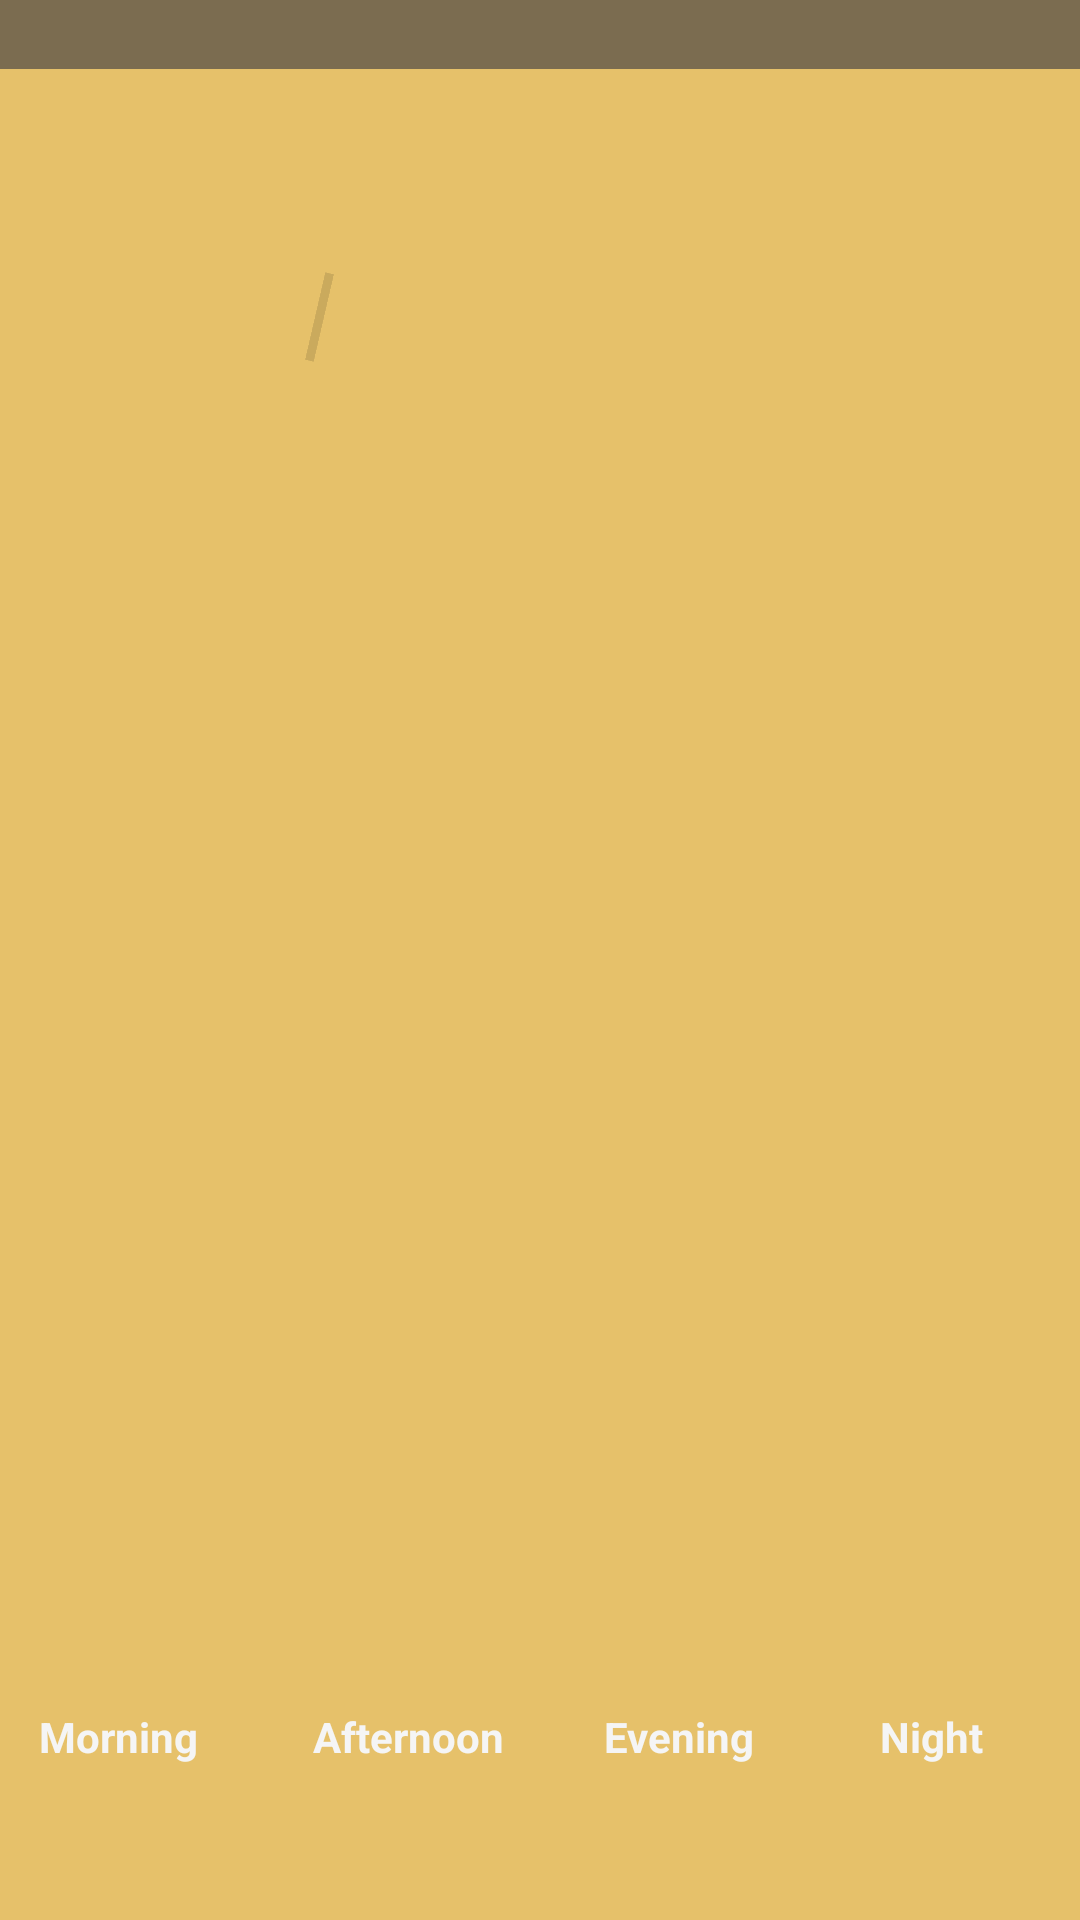

Write the Android layout XML for this screen, with the resource values it uses.
<!-- AndroidManifest.xml: application theme Theme.VCWeatherApp -->
<!-- res/layout/daily_weather_entry.xml -->
<?xml version="1.0" encoding="utf-8"?>
<androidx.constraintlayout.widget.ConstraintLayout xmlns:android="http://schemas.android.com/apk/res/android"
    xmlns:app="http://schemas.android.com/apk/res-auto"
    xmlns:tools="http://schemas.android.com/tools"
    android:layout_width="match_parent"
    android:layout_height="260dp"
    android:layout_marginTop="0dp"
    android:layout_marginBottom="0dp"
    android:background="#E6C16A"
    android:orientation="vertical">

    <TextView
        android:id="@+id/dailyNightTemp"
        android:layout_width="92dp"
        android:layout_height="32dp"
        android:layout_marginEnd="8dp"
        android:textAlignment="center"
        android:textColor="#f5f5f5"
        android:textSize="24sp"
        android:textStyle="bold"
        app:layout_constraintBottom_toBottomOf="parent"
        app:layout_constraintEnd_toEndOf="parent"
        app:layout_constraintHorizontal_bias="1.0"
        app:layout_constraintStart_toStartOf="parent"
        app:layout_constraintTop_toTopOf="parent"
        app:layout_constraintVertical_bias="0.828" />

    <TextView
        android:id="@+id/dailyEveningTemp"
        android:layout_width="100dp"
        android:layout_height="31dp"
        android:textAlignment="center"
        android:textColor="#f5f5f5"
        android:textSize="24sp"
        android:textStyle="bold"
        app:layout_constraintBottom_toBottomOf="parent"
        app:layout_constraintEnd_toEndOf="parent"
        app:layout_constraintHorizontal_bias="0.678"
        app:layout_constraintStart_toStartOf="parent"
        app:layout_constraintTop_toTopOf="parent"
        app:layout_constraintVertical_bias="0.825" />

    <TextView
        android:id="@+id/dailyAfternoonTemp"
        android:layout_width="96dp"
        android:layout_height="34dp"
        android:textAlignment="center"
        android:textColor="#f5f5f5"
        android:textSize="24sp"
        android:textStyle="bold"
        app:layout_constraintBottom_toBottomOf="parent"
        app:layout_constraintEnd_toEndOf="parent"
        app:layout_constraintHorizontal_bias="0.339"
        app:layout_constraintStart_toStartOf="parent"
        app:layout_constraintTop_toTopOf="parent"
        app:layout_constraintVertical_bias="0.836" />

    <TextView
        android:id="@+id/lowTemp"
        android:layout_width="109dp"
        android:layout_height="47dp"
        android:layout_marginBottom="32dp"
        android:textAlignment="textStart"
        android:textColor="#f5f5f5"
        android:textSize="30sp"
        android:textStyle="bold"
        app:layout_constraintBottom_toBottomOf="parent"
        app:layout_constraintEnd_toEndOf="parent"
        app:layout_constraintHorizontal_bias="0.423"
        app:layout_constraintStart_toStartOf="parent"
        app:layout_constraintTop_toTopOf="parent"
        app:layout_constraintVertical_bias="0.154" />

    <TextView
        android:id="@+id/dailyDayDate"
        android:layout_width="414dp"
        android:layout_height="23dp"
        android:background="#7B6C50"
        android:textColor="#f5f5f5"
        android:textStyle="bold"
        app:layout_constraintBottom_toBottomOf="parent"
        app:layout_constraintEnd_toEndOf="parent"
        app:layout_constraintHorizontal_bias="0.666"
        app:layout_constraintStart_toStartOf="parent"
        app:layout_constraintTop_toTopOf="parent"
        app:layout_constraintVertical_bias="0.0" />

    <TextView
        android:id="@+id/highTemp"
        android:layout_width="113dp"
        android:layout_height="43dp"
        android:layout_marginBottom="32dp"
        android:textAlignment="textEnd"
        android:textColor="#f5f5f5"
        android:textSize="30sp"
        android:textStyle="bold"
        app:layout_constraintBottom_toBottomOf="parent"
        app:layout_constraintEnd_toEndOf="parent"
        app:layout_constraintHorizontal_bias="0.0"
        app:layout_constraintStart_toStartOf="parent"
        app:layout_constraintTop_toTopOf="parent"
        app:layout_constraintVertical_bias="0.151" />

    <View
        android:id="@+id/divider"
        android:layout_width="3dp"
        android:layout_height="30dp"
        android:layout_marginTop="4dp"
        android:layout_marginBottom="32dp"
        android:background="?android:attr/listDivider"
        android:rotation="13"
        android:visibility="visible"
        app:layout_constraintBottom_toBottomOf="parent"
        app:layout_constraintEnd_toEndOf="parent"
        app:layout_constraintHorizontal_bias="0.294"
        app:layout_constraintStart_toStartOf="parent"
        app:layout_constraintTop_toTopOf="parent"
        app:layout_constraintVertical_bias="0.151" />

    <TextView
        android:id="@+id/dailyDescription"
        android:layout_width="264dp"
        android:layout_height="51dp"
        android:layout_marginTop="16dp"
        android:textColor="#f5f5f5"
        android:textSize="18sp"
        android:textStyle="bold"
        app:layout_constraintBottom_toBottomOf="parent"
        app:layout_constraintEnd_toEndOf="parent"
        app:layout_constraintHorizontal_bias="0.088"
        app:layout_constraintStart_toStartOf="parent"
        app:layout_constraintTop_toTopOf="parent"
        app:layout_constraintVertical_bias="0.288" />

    <TextView
        android:id="@+id/dailyPrecipProb"
        android:layout_width="112dp"
        android:layout_height="23dp"
        android:layout_marginBottom="8dp"
        android:textColor="#f5f5f5"
        android:textSize="16sp"
        android:textStyle="bold"
        app:layout_constraintBottom_toBottomOf="parent"
        app:layout_constraintEnd_toEndOf="parent"
        app:layout_constraintHorizontal_bias="0.041"
        app:layout_constraintStart_toStartOf="parent"
        app:layout_constraintTop_toTopOf="parent"
        app:layout_constraintVertical_bias="0.535" />

    <TextView
        android:id="@+id/dailyUVIndex"
        android:layout_width="102dp"
        android:layout_height="33dp"
        android:layout_marginBottom="8dp"
        android:textColor="#f5f5f5"
        android:textSize="16sp"
        android:textStyle="bold"
        app:layout_constraintBottom_toBottomOf="parent"
        app:layout_constraintEnd_toEndOf="parent"
        app:layout_constraintHorizontal_bias="0.041"
        app:layout_constraintStart_toStartOf="parent"
        app:layout_constraintTop_toTopOf="parent"
        app:layout_constraintVertical_bias="0.662" />

    <ImageView
        android:id="@+id/dailyWeatherIcon"
        android:layout_width="135dp"
        android:layout_height="127dp"
        android:contentDescription="@string/daily_weather_icon"
        app:layout_constraintBottom_toBottomOf="parent"
        app:layout_constraintEnd_toEndOf="parent"
        app:layout_constraintHorizontal_bias="1.0"
        app:layout_constraintStart_toStartOf="parent"
        app:layout_constraintTop_toTopOf="parent"
        app:layout_constraintVertical_bias="0.15"
        app:srcCompat="@drawable/clear_day"
        tools:ignore="ImageContrastCheck" />

    <TextView
        android:id="@+id/dailyMorningTemp"
        android:layout_width="94dp"
        android:layout_height="33dp"
        android:textAlignment="center"
        android:textColor="#f5f5f5"
        android:textSize="24sp"
        android:textStyle="bold"
        app:layout_constraintBottom_toBottomOf="parent"
        app:layout_constraintEnd_toEndOf="parent"
        app:layout_constraintHorizontal_bias="0.0"
        app:layout_constraintStart_toStartOf="parent"
        app:layout_constraintTop_toTopOf="parent"
        app:layout_constraintVertical_bias="0.837" />

    <TextView
        android:id="@+id/dailyMorningText"
        android:layout_width="wrap_content"
        android:layout_height="wrap_content"
        android:layout_marginEnd="70dp"
        android:text="@string/morning"
        android:textColor="#f5f5f5"
        android:textStyle="bold"
        app:layout_constraintBottom_toBottomOf="parent"
        app:layout_constraintEnd_toEndOf="parent"
        app:layout_constraintHorizontal_bias="0.055"
        app:layout_constraintStart_toStartOf="parent"
        app:layout_constraintTop_toTopOf="parent"
        app:layout_constraintVertical_bias="0.917"
        tools:ignore="TextContrastCheck" />

    <TextView
        android:id="@+id/dailyAfternoonText"
        android:layout_width="wrap_content"
        android:layout_height="wrap_content"
        android:layout_marginEnd="28dp"
        android:text="@string/afternoon"
        android:textColor="#f5f5f5"
        android:textStyle="bold"
        app:layout_constraintBottom_toBottomOf="parent"
        app:layout_constraintEnd_toEndOf="parent"
        app:layout_constraintHorizontal_bias="0.389"
        app:layout_constraintStart_toStartOf="parent"
        app:layout_constraintTop_toTopOf="parent"
        app:layout_constraintVertical_bias="0.917"
        tools:ignore="TextContrastCheck" />

    <TextView
        android:id="@+id/dailyEveningText"
        android:layout_width="wrap_content"
        android:layout_height="wrap_content"
        android:layout_marginStart="8dp"
        android:layout_marginEnd="8dp"
        android:text="@string/evening"
        android:textColor="#f5f5f5"
        android:textStyle="bold"
        app:layout_constraintBottom_toBottomOf="parent"
        app:layout_constraintEnd_toEndOf="parent"
        app:layout_constraintHorizontal_bias="0.658"
        app:layout_constraintStart_toStartOf="parent"
        app:layout_constraintTop_toTopOf="parent"
        app:layout_constraintVertical_bias="0.917"
        tools:ignore="TextContrastCheck" />

    <TextView
        android:id="@+id/dailyNightText"
        android:layout_width="wrap_content"
        android:layout_height="wrap_content"
        android:layout_marginEnd="4dp"
        android:text="@string/night"
        android:textColor="#f5f5f5"
        android:textStyle="bold"
        app:layout_constraintBottom_toBottomOf="parent"
        app:layout_constraintEnd_toEndOf="parent"
        app:layout_constraintHorizontal_bias="0.912"
        app:layout_constraintStart_toStartOf="parent"
        app:layout_constraintTop_toTopOf="parent"
        app:layout_constraintVertical_bias="0.917" />
</androidx.constraintlayout.widget.ConstraintLayout>
<!-- resources referenced by this layout -->
<resources>
  <string name="afternoon">Afternoon</string>
  <string name="daily_weather_icon">daily weather icon</string>
  <string name="evening">Evening</string>
  <string name="morning">Morning</string>
  <string name="night">Night</string>
  <style name="Theme.VCWeatherApp" parent="Theme.MaterialComponents.DayNight.DarkActionBar">
          
          <item name="colorPrimary">@color/purple_500</item>
          <item name="colorPrimaryVariant">@color/purple_700</item>
          <item name="colorOnPrimary">@color/white</item>
          
          <item name="colorSecondary">@color/teal_200</item>
          <item name="colorSecondaryVariant">@color/teal_700</item>
          <item name="colorOnSecondary">@color/black</item>
          
          <item name="android:statusBarColor" tools:targetApi="l">?attr/colorPrimaryVariant</item>
          
      </style>
  <!-- not gathered from this repository: default colours our renderer supplied (Android Studio template values) -->
  <color name="purple_500">#FF6200EE</color>
  <color name="purple_700">#FF3700B3</color>
  <color name="teal_200">#FF03DAC5</color>
  <color name="teal_700">#FF018786</color>
  <color name="black">#FF000000</color>
  <color name="white">#FFFFFFFF</color>
</resources>
